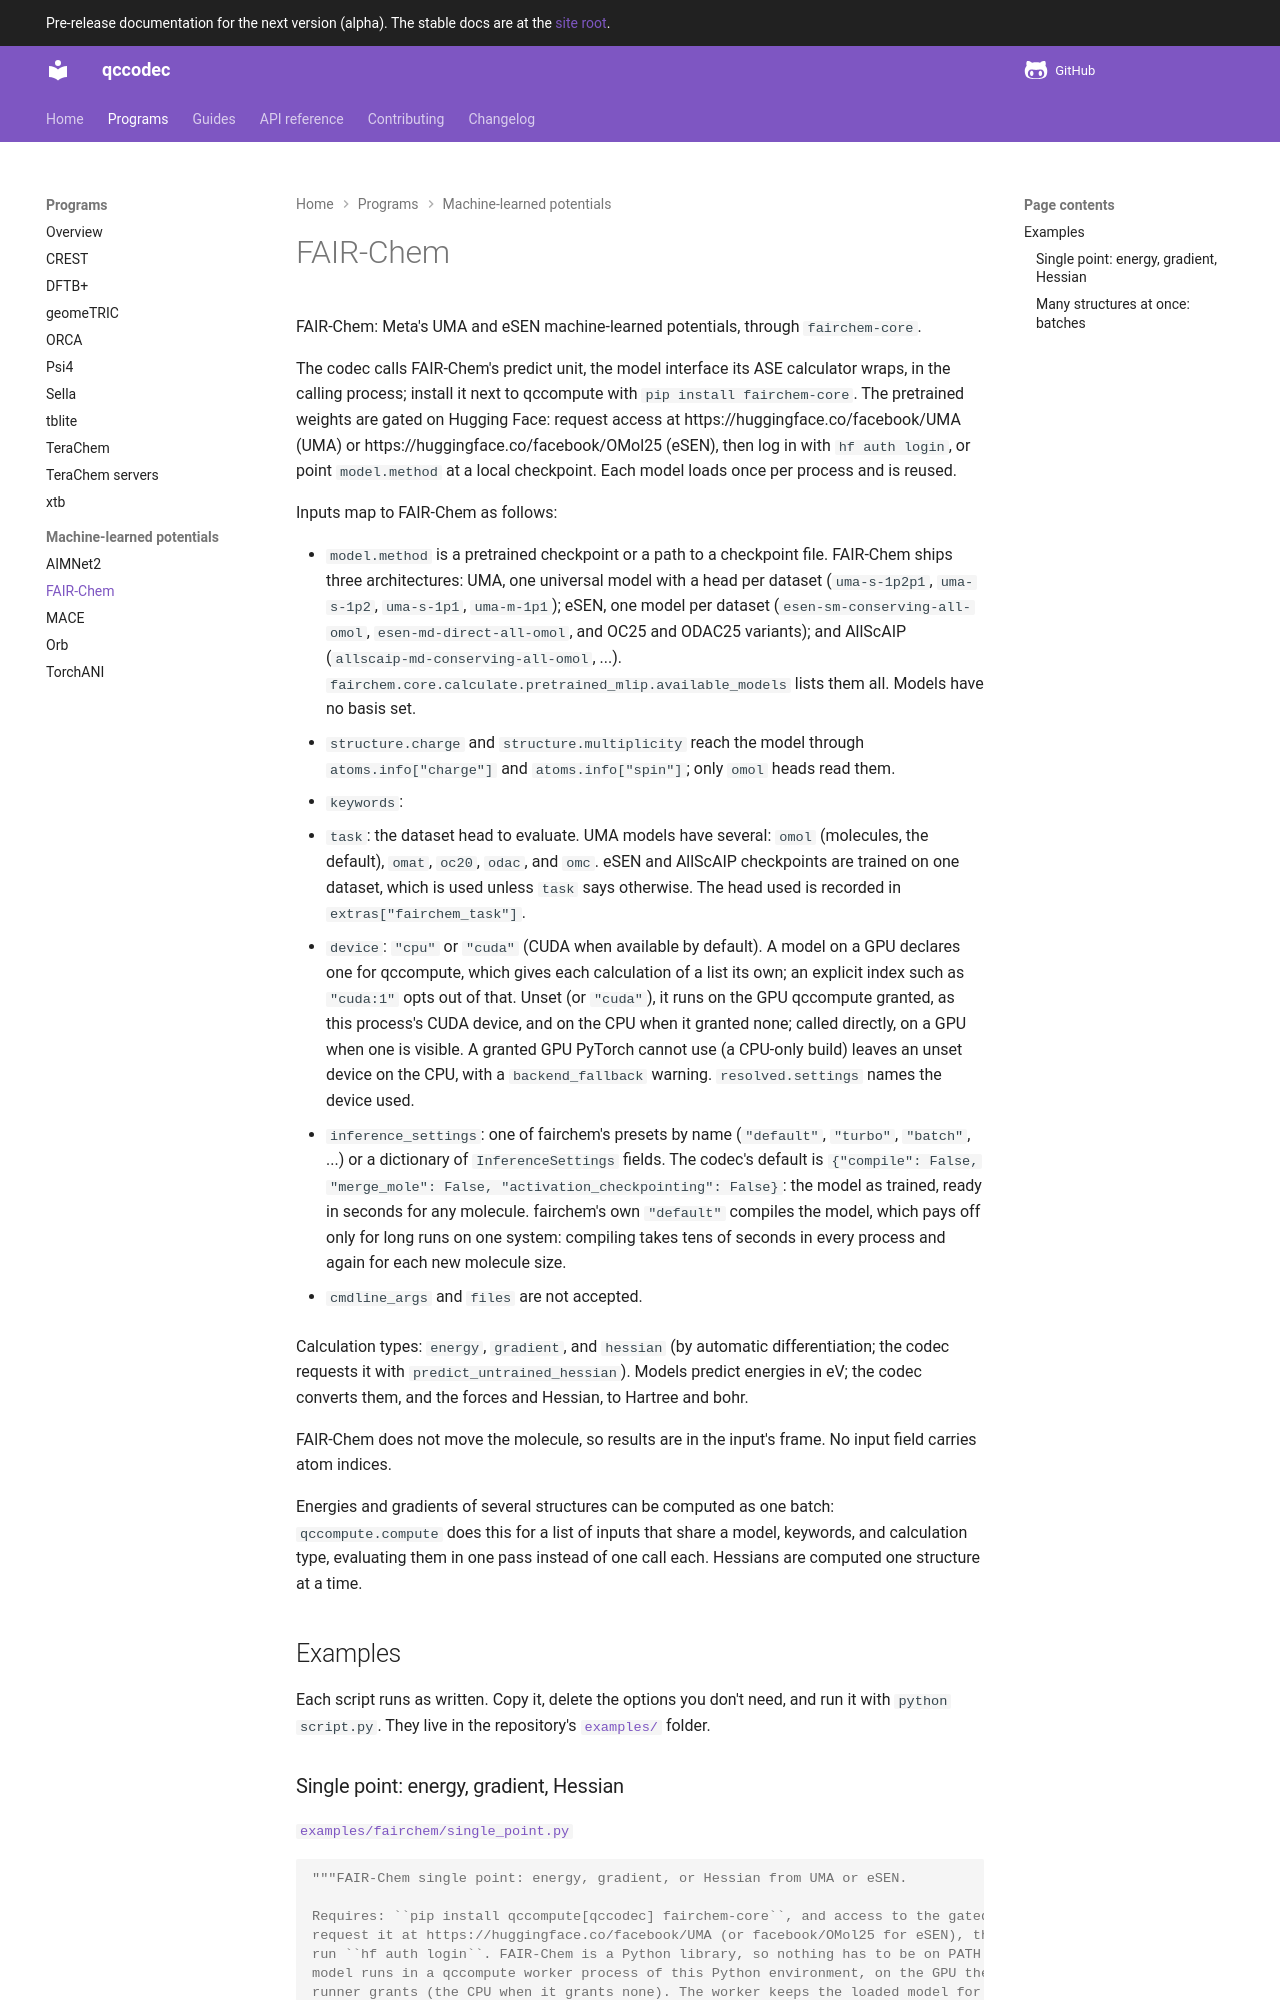

repository: atomsforhumanity/qccodec · page: next/programs/fairchem/index.html · generator: mkdocs

# FAIR-Chem

::: qccodec.programs.fairchem
    options:
      show_root_heading: false
      show_root_toc_entry: false
      members: false
      show_source: false

## Examples

Each script runs as written. Copy it, delete the options you don't need, and run it
with `python script.py`. They live in the repository's
[`examples/`](https://github.com/atomsforhu
